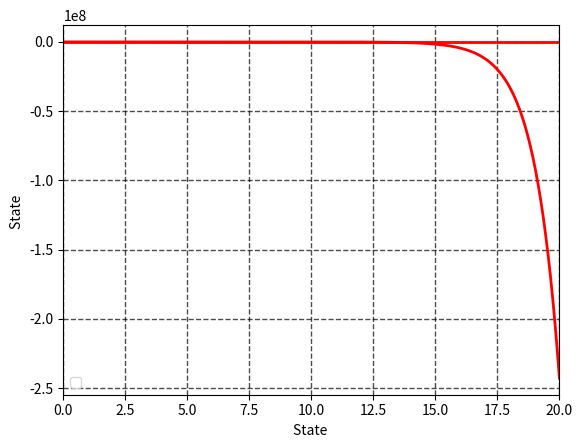

Generate this figure with matplotlib:
# Problem 6.1 simulation from Applied Nonlinear Control textbook by Slotine et al.

from scipy.integrate import odeint
from matplotlib.pyplot import *

from typing import List, Any

import math

# Defining system parameters:

m = 1           # mass
g = 9.81        # gravitation acceleration
r_tank = 0.5    # tank radius of 0.5 meters
r_out = 0.1     # outlet opening
h_init = 0.1      # initial height, meters
h_d = 0.6      # final height, meters
a = math.pi*(r_out**2)      # cross section of outlet pipe


alpha = 1       # positive constant

def tank_cross_sectional_area(height: float, radius: float):
    """Returns the cross sectional area of a tank at given height. 
    Params:
       height: The current height or liquid level
       radius: Radius of the tank
    Returns:
       float consisting of cross sectional area
    """

    A_h = math.pi*(2*height*radius - height**2)
    return A_h


def sys_ode(x: List[float], t: float):
    """System ODE - it's only one diff EQ."""
    hx = []                               # initializing system ODE to return
    u = feedback_control(x, alpha, t)     # initializing the controller value
    h = x[0]                              # this should be the current height
    A_h = tank_cross_sectional_area(h, r_tank)
    gh = g*h*2.0
    root = 0
    if gh >= 0:
        root = math.sqrt(gh)
    else:
        print('val is < 0')
    print('This is the value of sqrt(2*g*h): ', root)
    hx_1 = (u - a*root) / A_h
    return hx_1


def feedback_control(x: float, gain: float, t: float):
    """Feedback linearizing controller input."""
    alpha = gain

    # May not need state transform for this problem??
    # z = state_transform(h)
    # State transformation
    if t==0:
        h_d = 0.6
    # z_d = state_transform(h_d)     # x_d is the 'desired final height' or 0.6 meters
    
    h_d = 0.6
    h = x    # I think this is the current height in the state vector
    A_h = tank_cross_sectional_area(h, r_tank)
    v = alpha*(h_d - h)
    gh = g*h*2.0
    root = 0
    if gh >= 0:
        root = math.sqrt(gh)
    else:
        print('val is < 0')
    print('This is the value of sqrt(2*g*h): ', root)
    # root = math.sqrt(gh)
    u = a*root-A_h*v
    return u

### Simulating Response

from scipy.integrate import odeint
from numpy import linspace

t0 = 0
tf = 20
N = 1E3
t = linspace(t0, tf, int(N))
h1_0 = h_init
h0 = [h1_0]

# set feedback gain(s)
gains = {'k1': alpha}

h = odeint(sys_ode, h_init, t)
x_1 = h[:,0]

from matplotlib.pyplot import *
plot(t, x_1, 'r', linewidth=2.0, label = r'')
grid(color='black', linestyle='--', linewidth=1.0, alpha = 0.7)
grid(True)
legend()
xlim([t0, tf])
ylabel(r'State ')
xlabel(r'Time  (s)')
show()

plot(x_1, 'r', linewidth=2.0)
grid(color='black', linestyle='--', linewidth=1.0, alpha = 0.7)
grid(True)
xlabel(r'State ')
show()